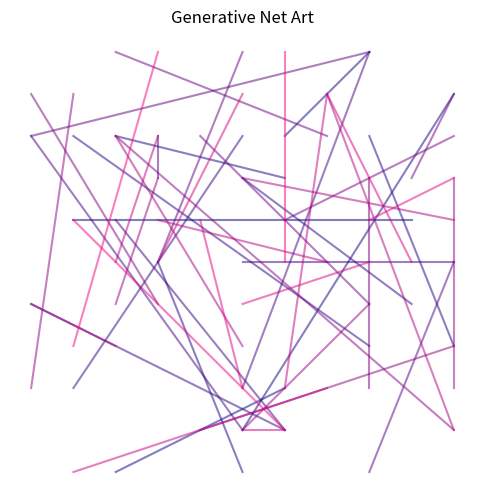

Write the Python code that produced this figure.
# 04_for_loops.py
import matplotlib.pyplot as plt
import random

# 13. 응용 예제: 제너레이티브 아트 (100개의 선)
plt.figure(figsize=(6, 6))

# 2. for 반복문 활용
for i in range(50):
    # 랜덤 좌표 생성
    x1 = random.randint(0, 10)
    y1 = random.randint(0, 10)
    x2 = random.randint(0, 10)
    y2 = random.randint(0, 10)
    
    # 5. i 변수 활용 (색상 그라데이션)
    # i가 커질수록 붉은색 강도가 높아짐
    red_intensity = i / 50.0 
    
    # 선 그리기
    plt.plot([x1, x2], [y1, y2], color=(red_intensity, 0, 0.5), alpha=0.5)

plt.title("Generative Net Art")
plt.axis('off') # 예술적 느낌을 위해 축 숨김
plt.show()

# 7. 누적 패턴 (합계 구하기)
scores = [80, 90, 95, 70, 60]
total = 0

print("=== 합계 구하기 로직 ===")
for s in scores:
    print(f"{s} 점을 더합니다. (현재 누적: {total})")
    total += s # 8. 복합 대입 연산자

print(f"최종 합계: {total}")
print(f"평균 점수: {total / len(scores)}")
